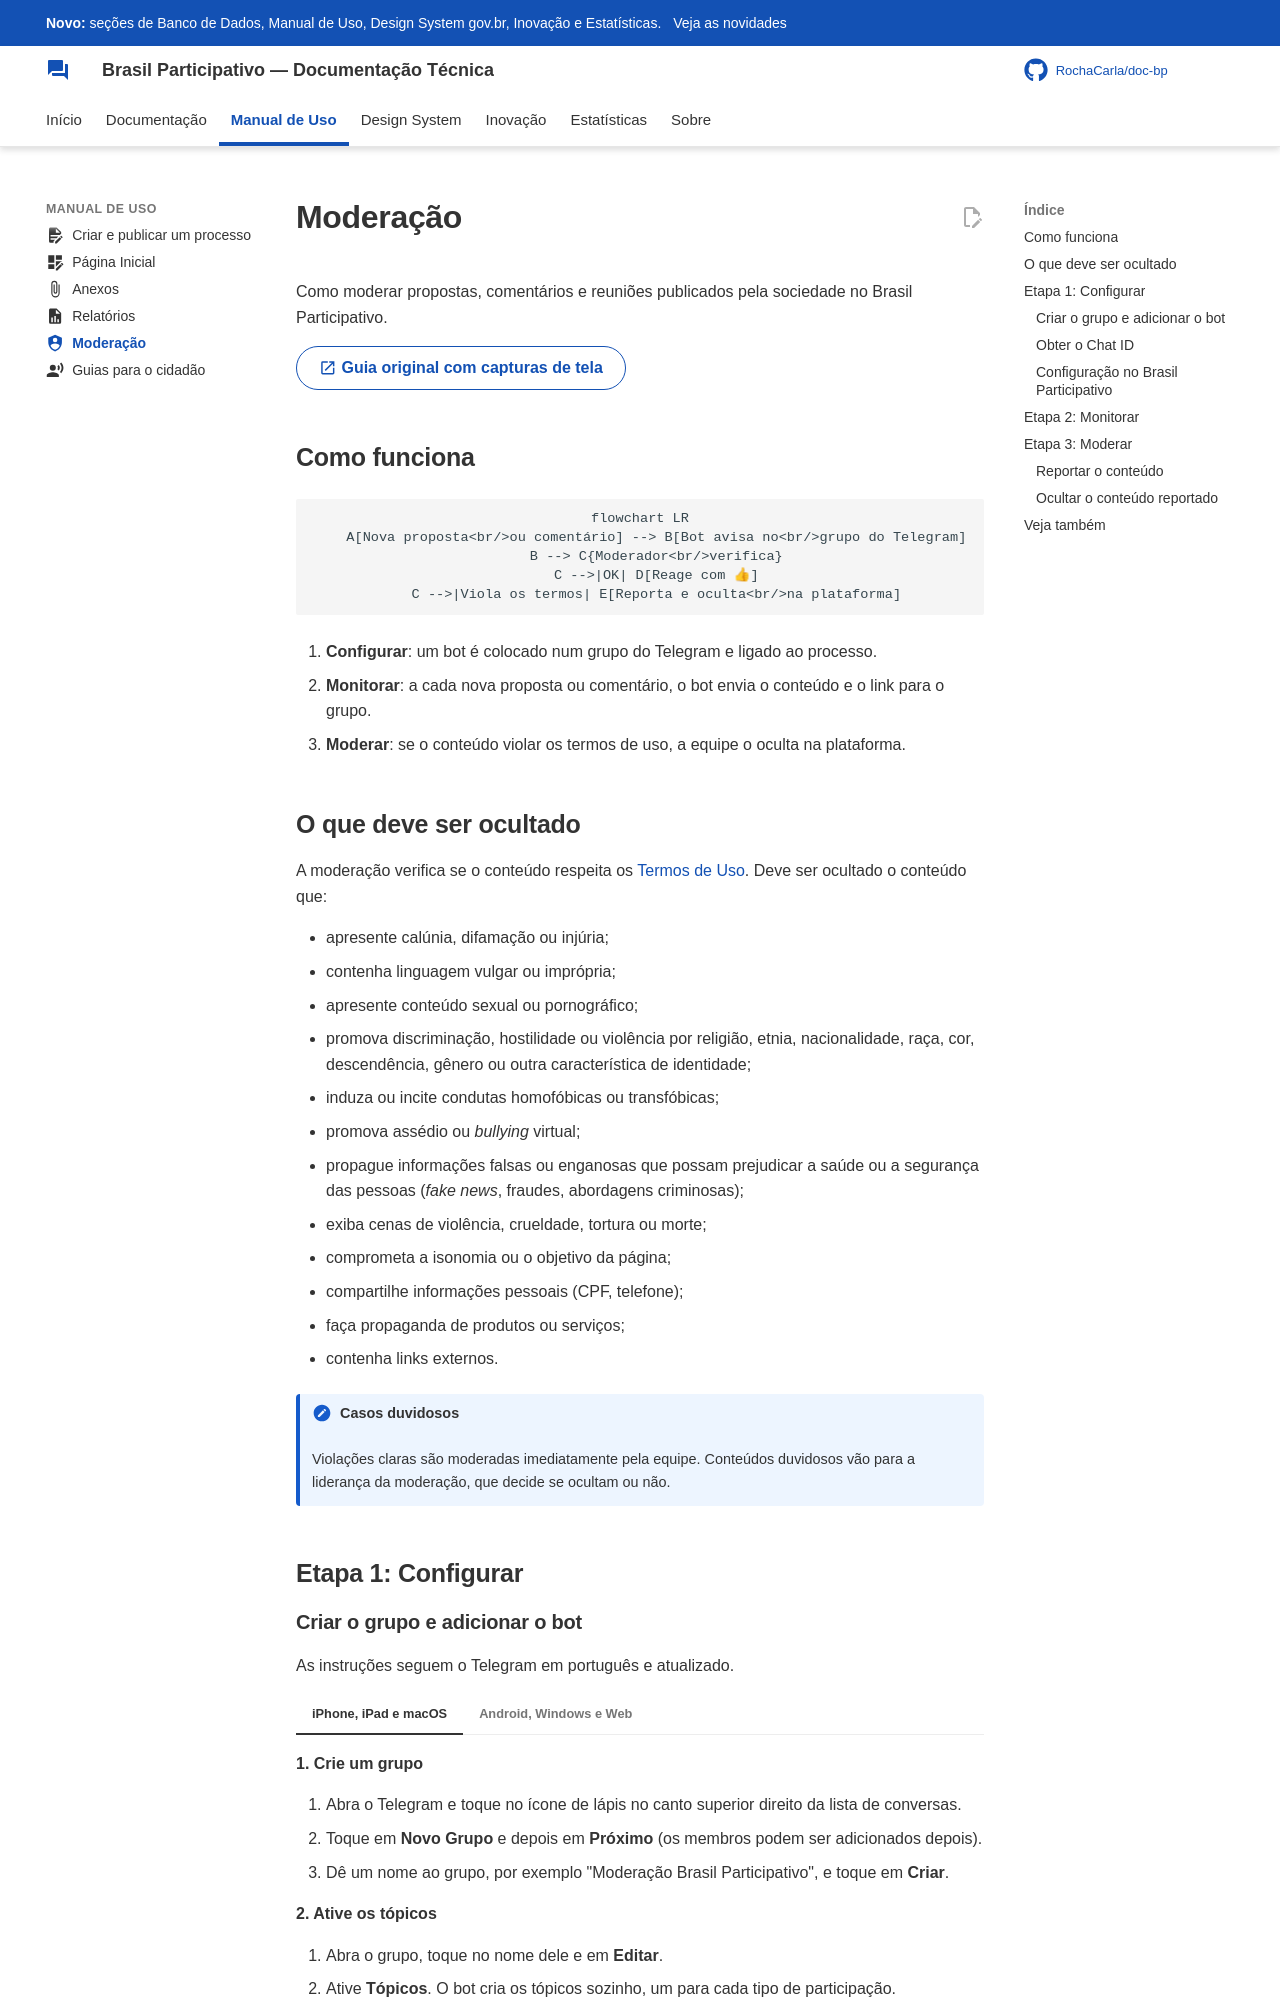

repository: RochaCarla/doc-bp · page: manual/moderacao/index.html · generator: mkdocs

---
icon: material/shield-account
---

# Moderação

Como moderar propostas, comentários e reuniões publicados pela sociedade no Brasil Participativo.

[:material-open-in-new: Guia original com capturas de tela](https://brasilparticipativo.presidencia.gov.br/pages/tutorial-moderacao){ .md-button }

## Como funciona

```mermaid
flowchart LR
    A[Nova proposta<br/>ou comentário] --> B[Bot avisa no<br/>grupo do Telegram]
    B --> C{Moderador<br/>verifica}
    C -->|OK| D[Reage com 👍]
    C -->|Viola os termos| E[Reporta e oculta<br/>na plataforma]
```

1. **Configurar**: um bot é colocado num grupo do Telegram e ligado ao processo.
2. **Monitorar**: a cada nova proposta ou comentário, o bot envia o conteúdo e o link para o grupo.
3. **Moderar**: se o conteúdo violar os termos de uso, a equipe o oculta na plataforma.

## O que deve ser ocultado

A moderação verifica se o conteúdo respeita os [Termos de Uso](https://brasilparticipativo.presidencia.gov.br/pages/terms-and-conditions). Deve ser ocultado o conteúdo que:

- apresente calúnia, difamação ou injúria;
- contenha linguagem vulgar ou imprópria;
- apresente conteúdo sexual ou pornográfico;
- promova discriminação, hostilidade ou violência por religião, etnia, nacionalidade, raça, cor, descendência, gênero ou outra característica de identidade;
- induza ou incite condutas homofóbicas ou transfóbicas;
- promova assédio ou *bullying* virtual;
- propague informações falsas ou enganosas que possam prejudicar a saúde ou a segurança das pessoas (*fake news*, fraudes, abordagens criminosas);
- exiba cenas de violência, crueldade, tortura ou morte;
- comprometa a isonomia ou o objetivo da página;
- compartilhe informações pessoais (CPF, telefone);
- faça propaganda de produtos ou serviços;
- contenha links externos.

!!! note "Casos duvidosos"
    Violações claras são moderadas imediatamente pela equipe. Conteúdos duvidosos vão para a liderança da moderação, que decide se ocultam ou não.

## Etapa 1: Configurar
